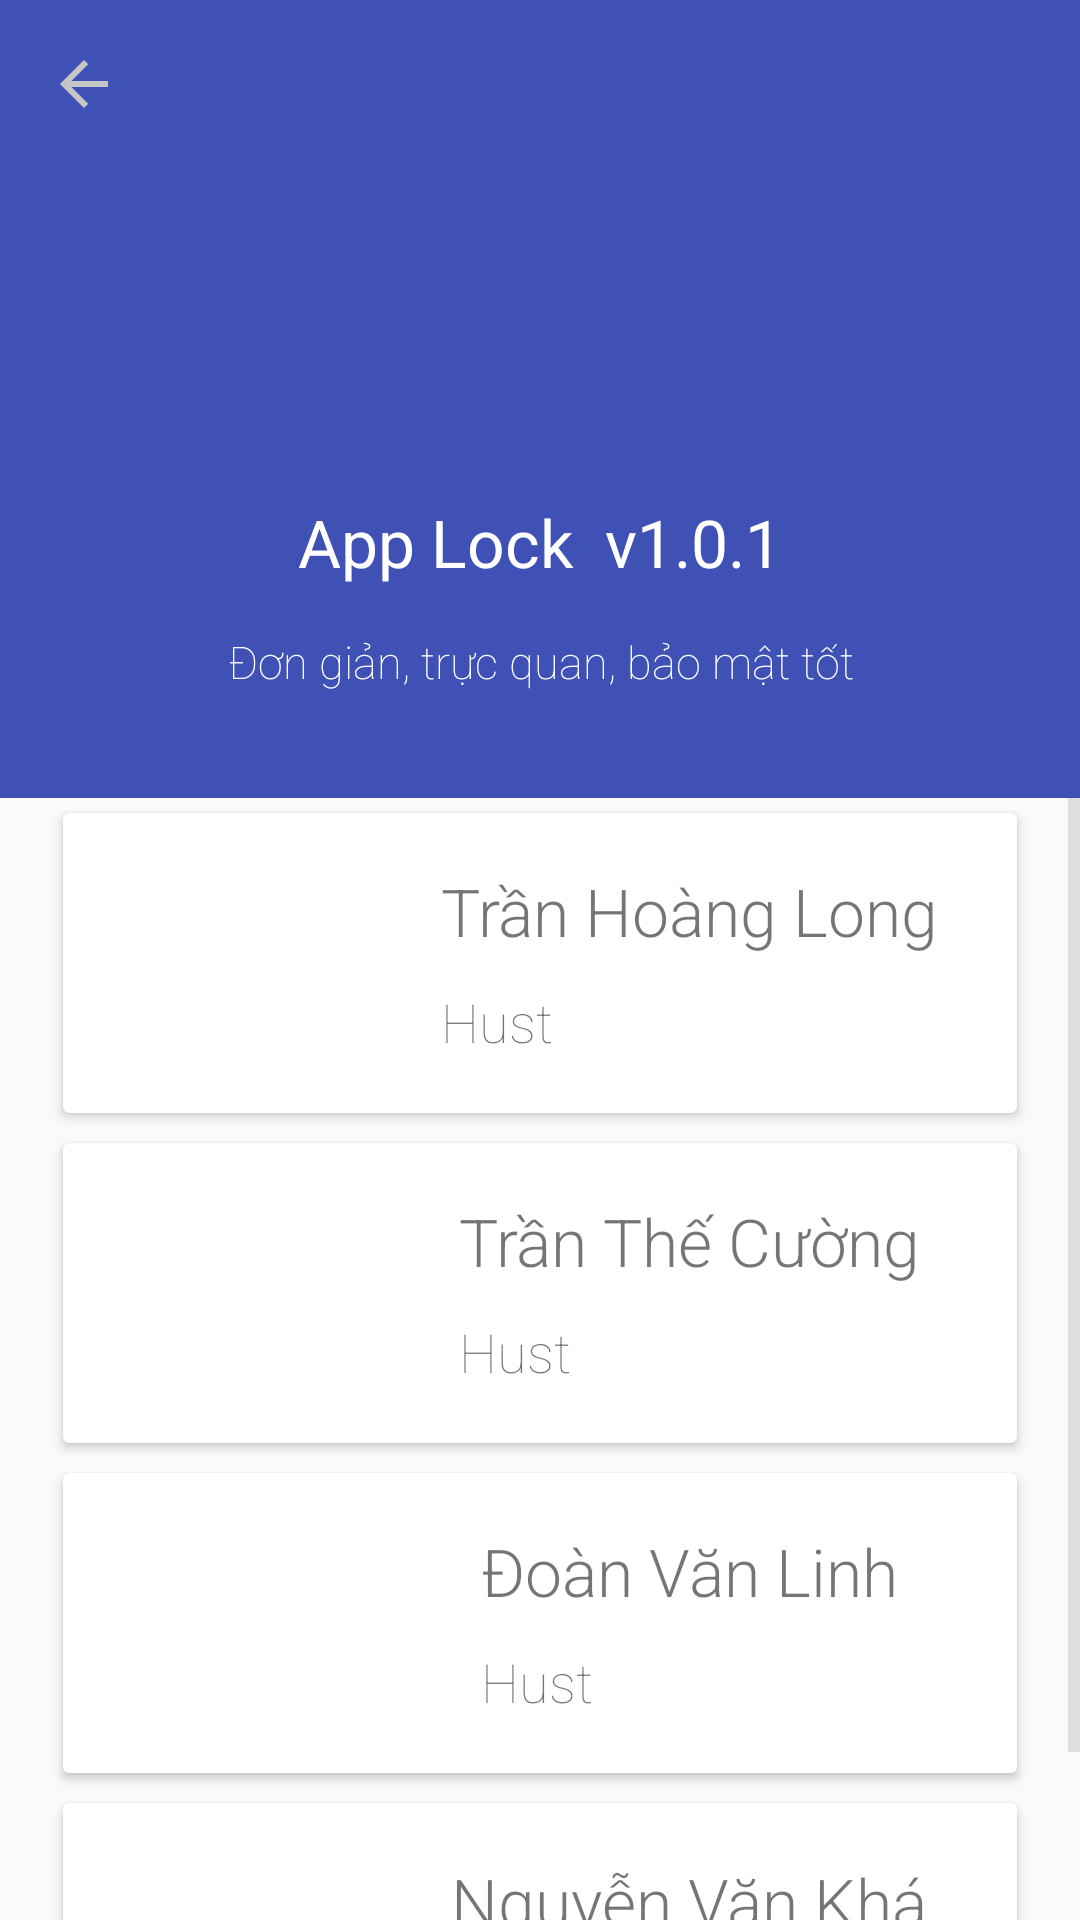

This screen was rendered from an Android layout file. Write that file and the resources it references.
<!-- AndroidManifest.xml: activity theme AppTheme.NoActionBar -->
<!-- res/layout/activity_about.xml -->
<RelativeLayout xmlns:android="http://schemas.android.com/apk/res/android"
    android:layout_width="match_parent"
    android:layout_height="match_parent">
    <android.support.v7.widget.Toolbar xmlns:android="http://schemas.android.com/apk/res/android"
        xmlns:app="http://schemas.android.com/apk/res-auto"
        android:id="@+id/toolbar"
        android:layout_width="match_parent"
        android:layout_height="wrap_content"
        android:minHeight="?attr/actionBarSize"
        android:background="?attr/colorPrimary"
        app:navigationIcon="?attr/homeAsUpIndicator"/>
    <RelativeLayout
        android:background="@color/colorPrimary"
        android:layout_width="match_parent"
        android:layout_height="wrap_content"
        android:layout_below="@id/toolbar"
        android:id="@+id/relativeLayout1"
        android:layout_alignParentEnd="true">

        <ImageView
            android:id="@+id/app_icon"
            android:layout_width="100dp"
            android:layout_height="100dp"
            android:src="@drawable/preview"
            android:layout_alignParentTop="true"
            android:layout_centerHorizontal="true" />
        <TextView
            android:id="@+id/app_name"
            android:textColor="@color/white"
            android:layout_width="wrap_content"
            android:layout_height="wrap_content"
            android:text="App Lock  v1.0.1"
            android:textSize="22dp"
            android:layout_marginTop="10dp"
            android:layout_gravity="center_horizontal"
            android:layout_below="@id/app_icon"
            android:layout_centerHorizontal="true" />
        <TextView
            android:id="@+id/app_description"
            android:layout_width="250dp"
            android:layout_height="wrap_content"
            android:fontFamily="sans-serif-thin"
            android:paddingTop="15dp"
            android:textColor="@color/white"
            android:text="Đơn giản, trực quan, bảo mật tốt"
            android:lines="3"
            android:textSize="15sp"
            android:gravity="center_horizontal"
            android:layout_below="@id/app_name"
            android:layout_centerHorizontal="true" />
    </RelativeLayout>
    <ScrollView
        android:layout_width="wrap_content"
        android:layout_height="wrap_content"
        android:layout_below="@id/relativeLayout1">
        <RelativeLayout
            android:layout_width="wrap_content"
            android:layout_height="wrap_content"
            android:layout_marginLeft="16dp"
            android:layout_marginRight="16dp">
            <android.support.v7.widget.CardView
                xmlns:android="http://schemas.android.com/apk/res/android"
                android:id="@+id/about_1"
                android:layout_margin="5dp"
                android:paddingTop="15dp"
                android:layout_width="match_parent"
                android:layout_height="100dp"
                android:foreground="?android:attr/selectableItemBackground">
                <ImageView
                    android:layout_width="wrap_content"
                    android:layout_height="wrap_content"
                    android:adjustViewBounds="true"
                    android:layout_marginLeft="@dimen/horizontal_margin"
                    android:layout_marginStart="@dimen/horizontal_margin"
                    android:layout_marginTop="10dp"
                    android:maxWidth="80dp"
                    android:maxHeight="80dp"
                    android:src="@drawable/preview" />
                <LinearLayout
                    android:layout_width="wrap_content"
                    android:layout_height="wrap_content"
                    android:layout_marginLeft="50dp"
                    android:layout_marginStart="50dp"
                    android:layout_gravity="center_horizontal|center_vertical"
                    android:orientation="vertical">
                    <TextView
                        android:fontFamily="sans-serif-light"
                        android:layout_width="wrap_content"
                        android:layout_height="wrap_content"
                        android:text="Trần Hoàng Long"
                        android:textSize="22sp" />
                    <TextView
                        android:fontFamily="sans-serif-thin"
                        android:layout_width="wrap_content"
                        android:layout_height="wrap_content"
                        android:paddingTop="10dp"
                        android:text="Hust"
                        android:textSize="18sp" />
                </LinearLayout>
            </android.support.v7.widget.CardView>
            <android.support.v7.widget.CardView
                xmlns:android="http://schemas.android.com/apk/res/android"
                android:id="@+id/about_2"
                android:layout_below="@id/about_1"
                android:layout_margin="5dp"
                android:paddingTop="15dp"
                android:layout_width="match_parent"
                android:layout_height="100dp"
                android:foreground="?android:attr/selectableItemBackground">
                <ImageView
                    android:layout_width="wrap_content"
                    android:layout_height="wrap_content"
                    android:adjustViewBounds="true"
                    android:layout_marginLeft="@dimen/horizontal_margin"
                    android:layout_marginStart="@dimen/horizontal_margin"
                    android:layout_marginTop="10dp"
                    android:maxWidth="80dp"
                    android:maxHeight="80dp"
                    android:src="@drawable/preview" />
                <LinearLayout
                    android:layout_width="wrap_content"
                    android:layout_height="wrap_content"
                    android:layout_marginLeft="50dp"
                    android:layout_marginStart="50dp"
                    android:layout_gravity="center_horizontal|center_vertical"
                    android:orientation="vertical">
                    <TextView
                        android:fontFamily="sans-serif-light"
                        android:layout_width="wrap_content"
                        android:layout_height="wrap_content"
                        android:text="Trần Thế Cường"
                        android:textSize="22sp" />
                    <TextView
                        android:fontFamily="sans-serif-thin"
                        android:layout_width="wrap_content"
                        android:layout_height="wrap_content"
                        android:paddingTop="10dp"
                        android:text="Hust"
                        android:textSize="18sp" />
                </LinearLayout>
            </android.support.v7.widget.CardView>
            <android.support.v7.widget.CardView
                xmlns:android="http://schemas.android.com/apk/res/android"
                android:id="@+id/about_3"
                android:layout_below="@id/about_2"
                android:layout_margin="5dp"
                android:paddingTop="15dp"
                android:layout_width="match_parent"
                android:layout_height="100dp"
                android:foreground="?android:attr/selectableItemBackground">
                <ImageView
                    android:layout_width="wrap_content"
                    android:layout_height="wrap_content"
                    android:adjustViewBounds="true"
                    android:layout_marginLeft="@dimen/horizontal_margin"
                    android:layout_marginStart="@dimen/horizontal_margin"
                    android:layout_marginTop="10dp"
                    android:maxWidth="80dp"
                    android:maxHeight="80dp"
                    android:src="@drawable/preview" />
                <LinearLayout
                    android:layout_width="wrap_content"
                    android:layout_height="wrap_content"
                    android:layout_marginLeft="50dp"
                    android:layout_marginStart="50dp"
                    android:layout_gravity="center_horizontal|center_vertical"
                    android:orientation="vertical">
                    <TextView
                        android:fontFamily="sans-serif-light"
                        android:layout_width="wrap_content"
                        android:layout_height="wrap_content"
                        android:text="Đoàn Văn Linh"
                        android:textSize="22sp" />
                    <TextView
                        android:fontFamily="sans-serif-thin"
                        android:layout_width="wrap_content"
                        android:layout_height="wrap_content"
                        android:paddingTop="10dp"
                        android:text="Hust"
                        android:textSize="18sp" />
                </LinearLayout>
            </android.support.v7.widget.CardView>
            <android.support.v7.widget.CardView
                xmlns:android="http://schemas.android.com/apk/res/android"
                android:id="@+id/about_4"
                android:layout_below="@id/about_3"
                android:layout_margin="5dp"
                android:paddingTop="15dp"
                android:layout_width="match_parent"
                android:layout_height="100dp"
                android:foreground="?android:attr/selectableItemBackground">
                <ImageView
                    android:layout_width="wrap_content"
                    android:layout_height="wrap_content"
                    android:adjustViewBounds="true"
                    android:layout_marginLeft="@dimen/horizontal_margin"
                    android:layout_marginStart="@dimen/horizontal_margin"
                    android:layout_marginTop="10dp"
                    android:maxWidth="80dp"
                    android:maxHeight="80dp"
                    android:src="@drawable/preview" />
                <LinearLayout
                    android:layout_width="wrap_content"
                    android:layout_height="wrap_content"
                    android:layout_marginLeft="50dp"
                    android:layout_marginStart="50dp"
                    android:layout_gravity="center_horizontal|center_vertical"
                    android:orientation="vertical">
                    <TextView
                        android:fontFamily="sans-serif-light"
                        android:layout_width="wrap_content"
                        android:layout_height="wrap_content"
                        android:text="Nguyễn Văn Khá"
                        android:textSize="22sp" />
                    <TextView
                        android:fontFamily="sans-serif-thin"
                        android:layout_width="wrap_content"
                        android:layout_height="wrap_content"
                        android:paddingTop="10dp"
                        android:text="Hust"
                        android:textSize="18sp" />
                </LinearLayout>
            </android.support.v7.widget.CardView>
        </RelativeLayout>
    </ScrollView>

</RelativeLayout>
<!-- resources referenced by this layout -->
<resources>
  <color name="colorPrimary">#3F51B5</color>
  <dimen name="horizontal_margin">20dp</dimen>
  <style name="AppTheme.NoActionBar">
          <item name="windowActionBar">false</item>
          <item name="windowNoTitle">true</item>
      </style>
  <!-- not gathered from this repository: default colours our renderer supplied (Android Studio template values) -->
  <color name="white">#FFFFFFFF</color>
</resources>
